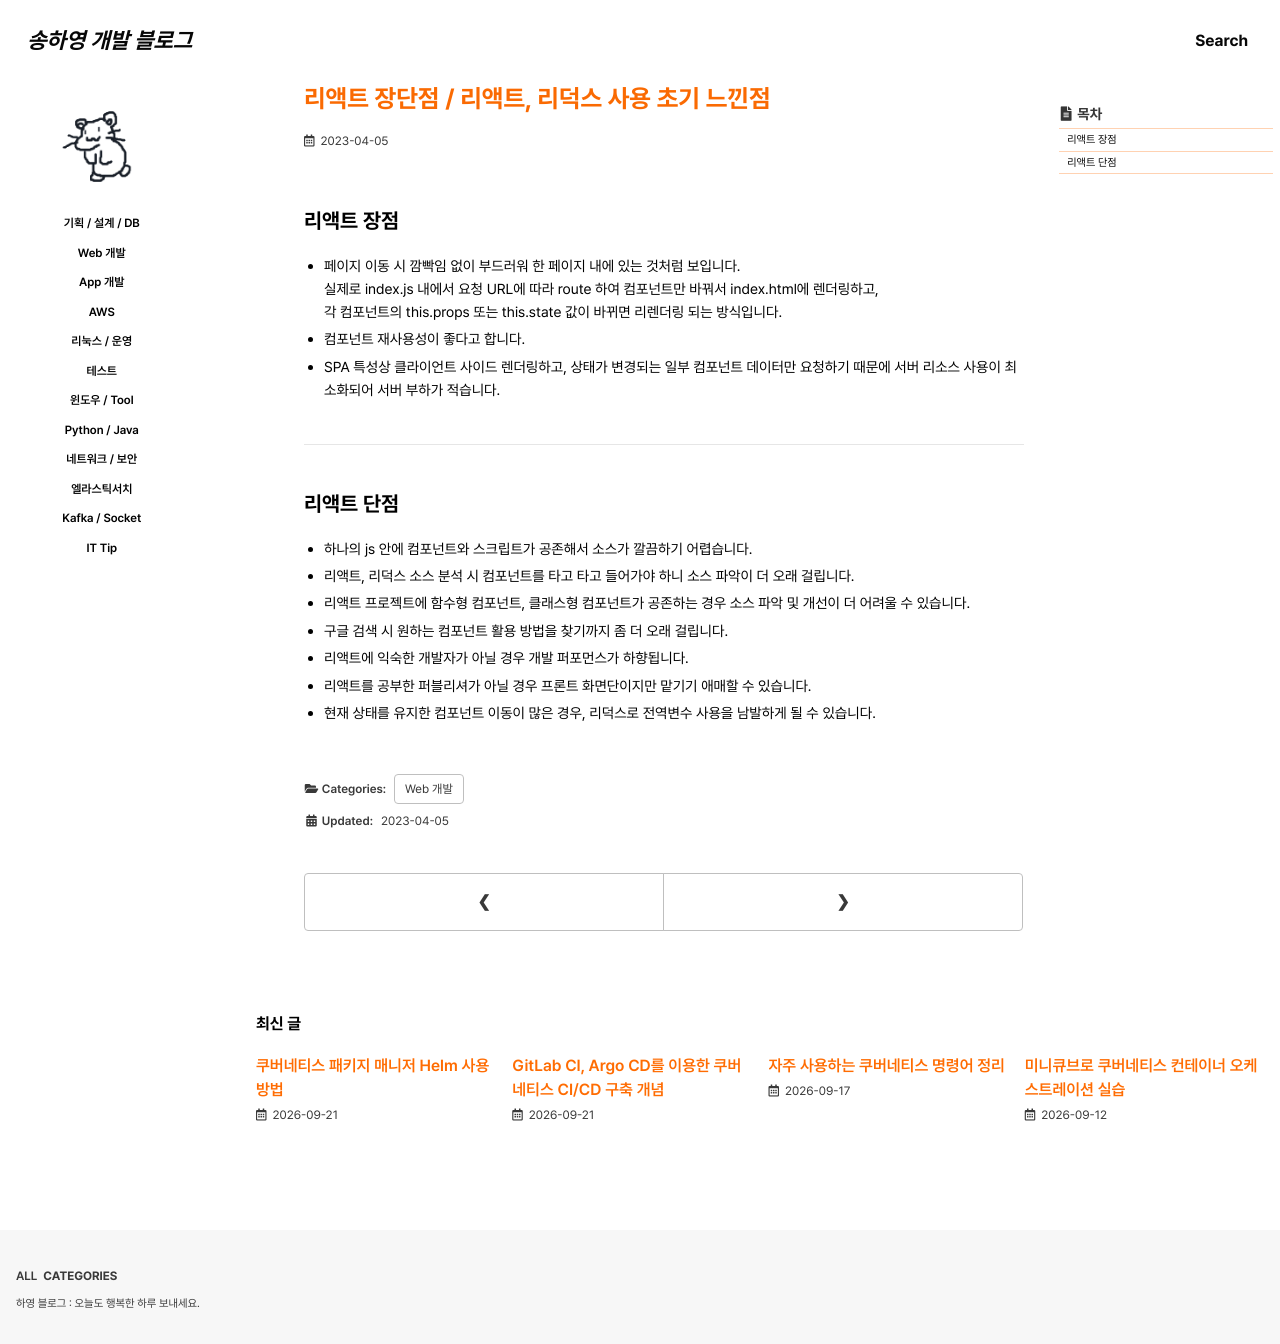

repository: 0songha0/0songha0.github.io · page: web-dev/2023-04-05-1.html · generator: jekyll

---
title: "리액트 장단점 / 리액트, 리덕스 사용 초기 느낀점"
excerpt: ""

categories:
   - web-dev
tags:
  - []

permalink: /web-dev/2023-04-05-1

toc: true
toc_sticky: true
 
date: 2023-04-05
last_modified_at: 2023-04-05
---

## 리액트 장점

- 페이지 이동 시 깜빡임 없이 부드러워 한 페이지 내에 있는 것처럼 보입니다.  
실제로 index.js 내에서 요청 URL에 따라 route 하여 컴포넌트만 바꿔서 index.html에 렌더링하고,  
각 컴포넌트의 this.props 또는 this.state 값이 바뀌면 리렌더링 되는 방식입니다.
- 컴포넌트 재사용성이 좋다고 합니다.
- SPA 특성상 클라이언트 사이드 렌더링하고, 상태가 변경되는 일부 컴포넌트 데이터만 요청하기 때문에 서버 리소스 사용이 최소화되어 서버 부하가 적습니다.

---

## 리액트 단점

- 하나의 js 안에 컴포넌트와 스크립트가 공존해서 소스가 깔끔하기 어렵습니다.
- 리액트, 리덕스 소스 분석 시 컴포넌트를 타고 타고 들어가야 하니 소스 파악이 더 오래 걸립니다.
- 리액트 프로젝트에 함수형 컴포넌트, 클래스형 컴포넌트가 공존하는 경우 소스 파악 및 개선이 더 어려울 수 있습니다.
- 구글 검색 시 원하는 컴포넌트 활용 방법을 찾기까지 좀 더 오래 걸립니다.
- 리액트에 익숙한 개발자가 아닐 경우 개발 퍼포먼스가 하향됩니다.
- 리액트를 공부한 퍼블리셔가 아닐 경우 프론트 화면단이지만 맡기기 애매할 수 있습니다.
- 현재 상태를 유지한 컴포넌트 이동이 많은 경우, 리덕스로 전역변수 사용을 남발하게 될 수 있습니다.
